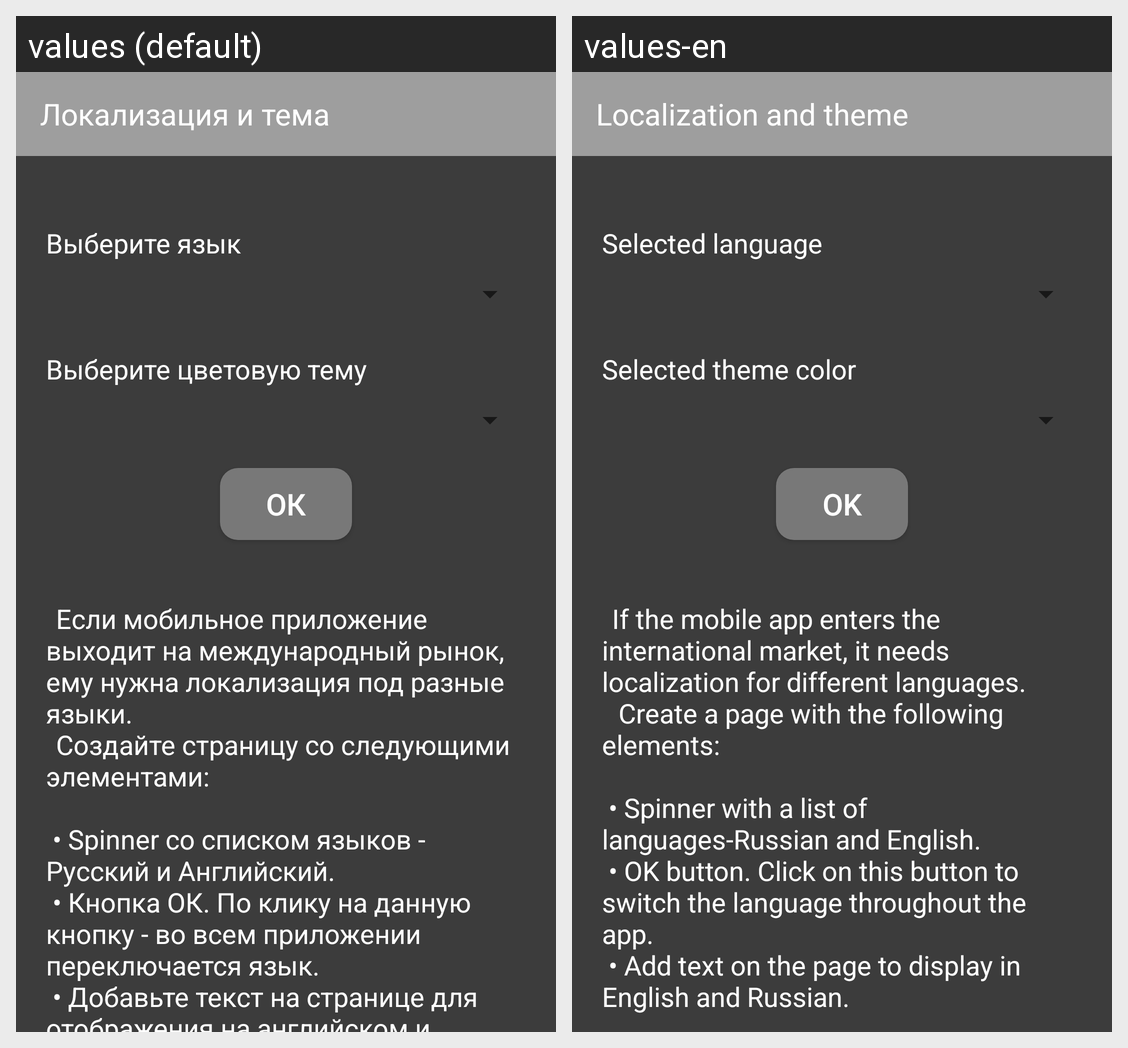

Strings drawn on this Android screen and how each of the app's shown locales translates them:
Android screen res/layout/activity_main.xml rendered under 2 locales, left to right: values (default), values-en. Device: Nexus 5 (rendered at 1080×1920; each locale shown at half size, 540×960, under a caption strip naming it); theme AppTheme.Black.
Strings drawn on this screen, with the default value and each locale's value (text and hints the layout hard-codes, and strings that could not be matched under every locale, appear in the picture but are not listed):

activity_main_name
  values: Локализация и тема
  values-en: Localization and theme

text_view_language_choice
  values: Выберите язык
  values-en: Selected language

text_view_theme_choice
  values: Выберите цветовую тему
  values-en: Selected theme color

btn_ok
  values: ОК
  values-en: OK

text_view_text
  values: 	Если мобильное приложение выходит на международный рынок, ему нужна локализация под разные языки.
      	Создайте страницу со следующими элементами:
      
       • Spinner со списком языков - Русский и Английский.
       • Кнопка ОК. По клику на данную кнопку - во всем приложении переключается язык.
       • Добавьте текст на странице для отображения на английском и русском.
  values-en: 	If the mobile app enters the international market, it needs localization for different languages.
      	 Create a page with the following elements:
      
       • Spinner with a list of languages-Russian and English.
       • OK button. Click on this button to switch the language throughout the app.
       • Add text on the page to display in English and Russian.
